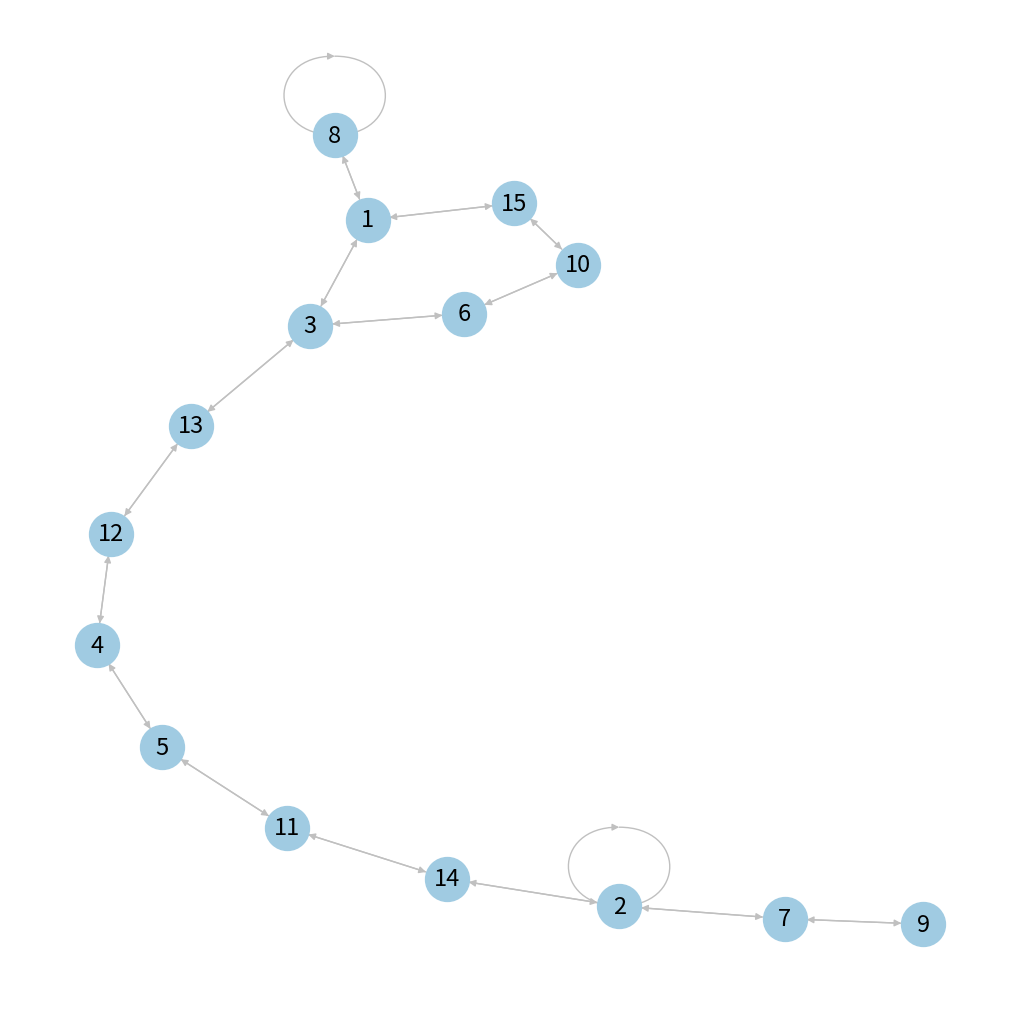

Recreate this plot in Python.

import matplotlib.pyplot as plt
import networkx as nx
import itertools

class Drawer(object):
    def __init__(self, file_name='graph.png'):
        self.graph = nx.Graph()
        self.file_name = file_name

    def draw(self):
        options = {
            'node_color': '#A0CBE2', # цвет узла
            'node_size': 1000, # размер узла
            'edge_color': '#C0C0C0', # цвет соединений
            'font_size': 17, # размер шрифта
            'with_labels': True, # печатать ли заголовки узлов
            'arrows': True
        }
        nx.draw(self.graph, pos=nx.spring_layout(self.graph), **options)
        # устанавливаем размер изображения в дюймах
        plt.gcf().set_size_inches(10, 10)
        plt.savefig(self.file_name)

# функция бинарного отношения
def T(x, y):
    if ((x+y)**(0.5))%1==0:
        return True
    else:
        return False




elems = [i for i in range(1,16)]# элементы
edges = [] #список групп
count = 2 #количество элементов в группе
# Пишем отношения в файл и список
f = open('edges.csv', 'a', encoding='utf-8')
for i in itertools.product(elems, repeat=count):
    # бинарное отношение
    if T(i[0],i[1]):
        print(i)
        edges.append(i)
        f.write(str(i)+'\n')
f.close()

G = nx.DiGraph() # создание объекта графа(с направлениями)
G.add_edges_from(edges) # добавление групп в граф

# отрисовка графа в .png изображение
Graph = Drawer()
Graph.graph = G
Graph.draw()
